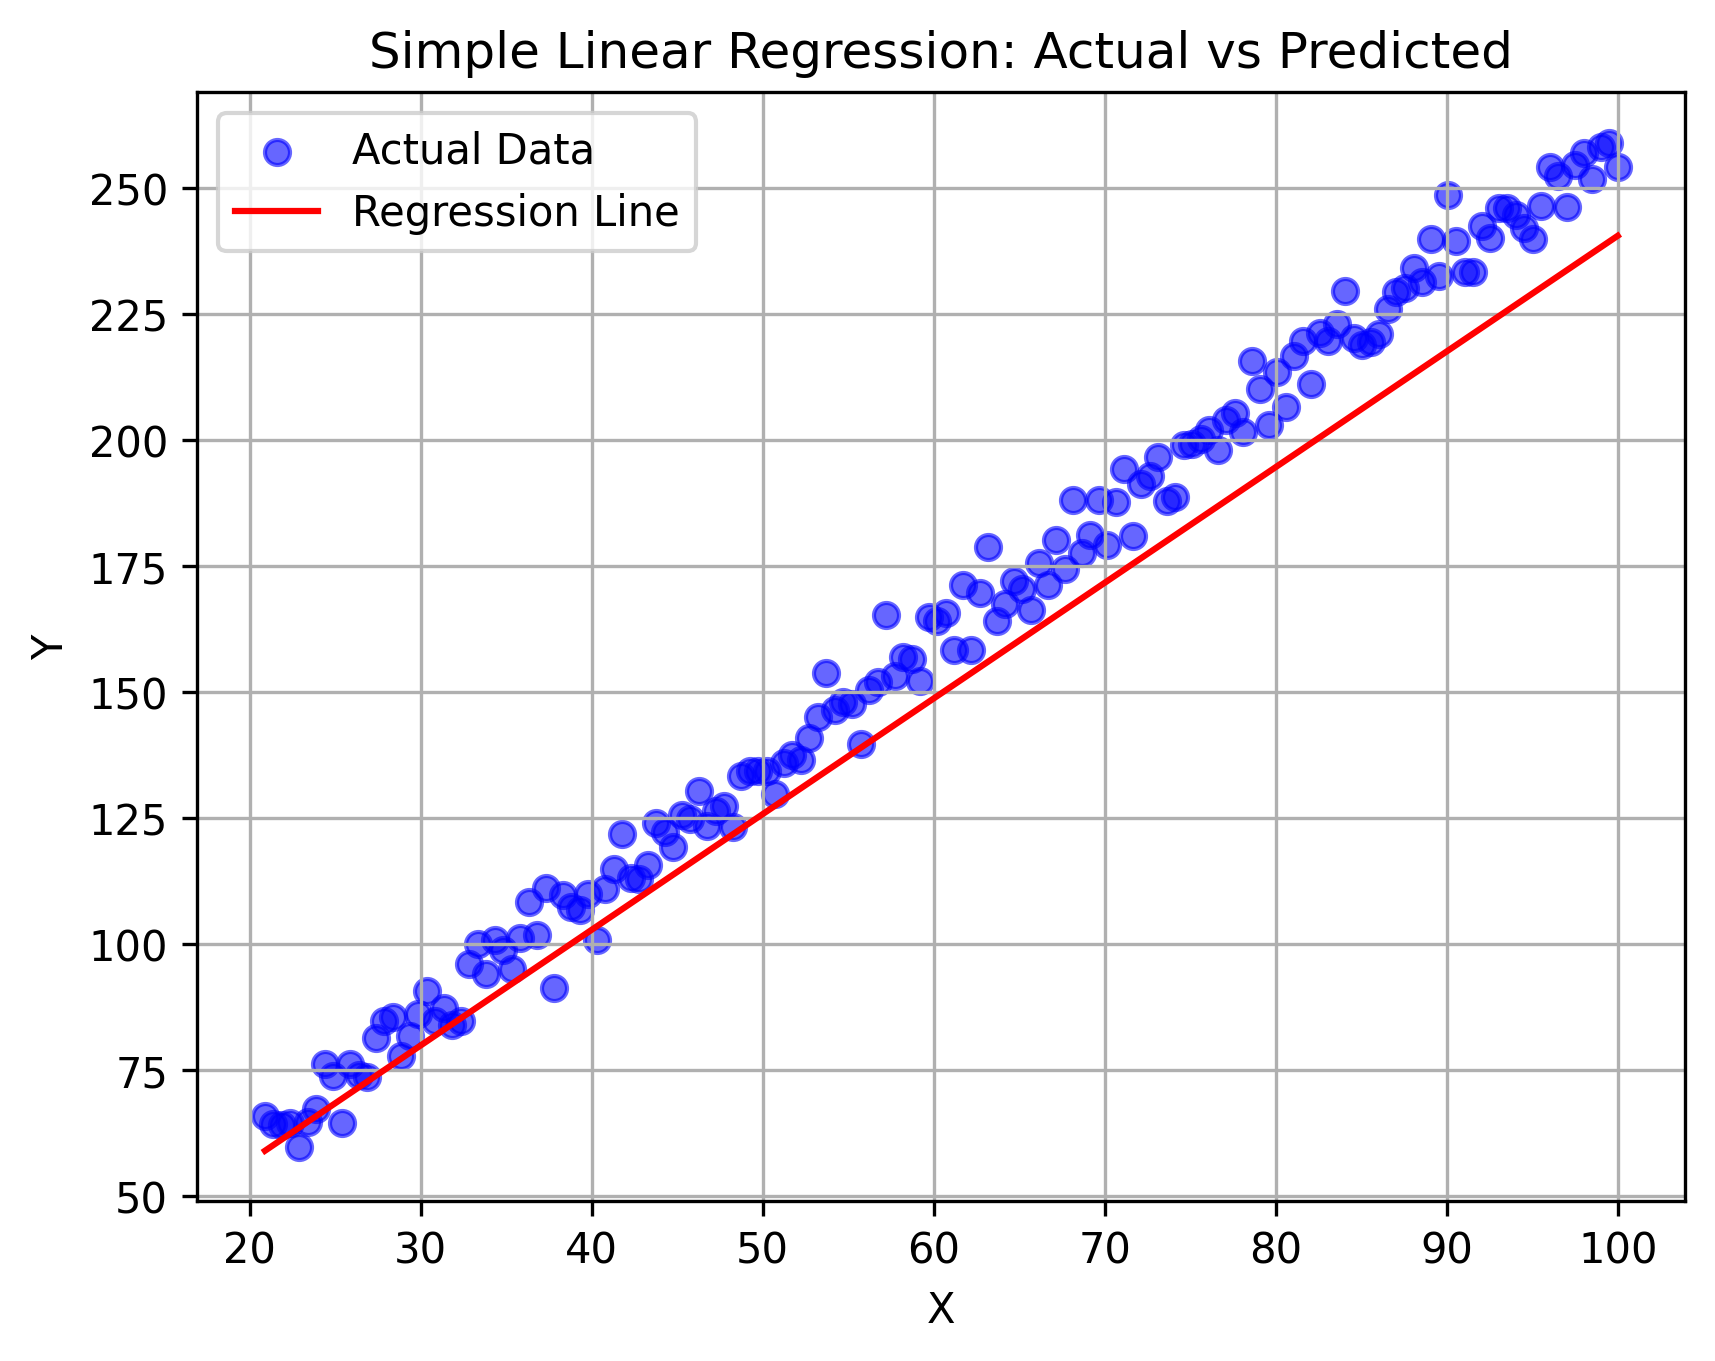

Data behind this chart, as committed beside it:
X, y
1.0, 14.98
1.497, 13.05
1.995, 18.23
2.492, 23.85
2.99, 16.3
3.487, 17.55
3.985, 27.86
4.482, 25.04
4.98, 20.1
5.477, 26.41
5.975, 22.62
6.472, 23.85
6.97, 28.63
7.467, 19.1
7.965, 21.29
8.462, 28.34
8.96, 27.34
9.457, 35.21
9.955, 30.35
10.45, 29.07
10.95, 44.7
11.45, 37.49
11.94, 40.2
12.44, 33.98
12.94, 39.63
13.44, 44.15
13.93, 39.08
14.43, 47.96
14.93, 44.32
15.43, 47.11
15.92, 46.8
16.42, 60.32
16.92, 52.23
17.42, 48.25
17.91, 58.9
18.41, 49.93
18.91, 58.32
19.41, 48.72
19.9, 53.12
20.4, 61.99
20.9, 65.94
21.4, 64.35
21.89, 64.16
22.39, 64.47
22.89, 59.83
23.39, 64.87
23.88, 67.41
24.38, 76.24
24.88, 73.92
25.38, 64.63
25.87, 76.31
26.37, 74
26.87, 73.79
27.37, 81.48
27.86, 84.82
28.36, 85.56
28.86, 77.95
29.36, 81.85
29.85, 86.29
30.35, 90.76
... 140 more rows
